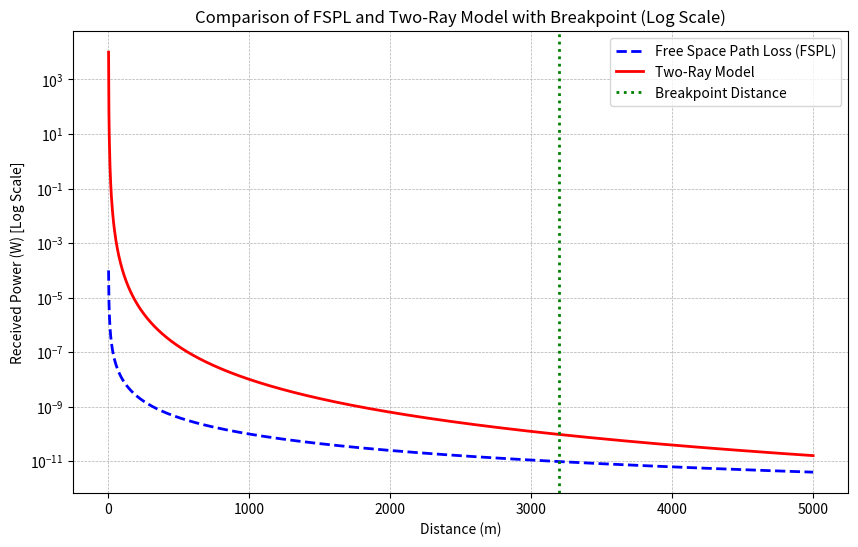

Python code for this plot:
import numpy as np
import matplotlib.pyplot as plt

def free_space_path_loss(d, f, Pt, Gt, Gr):
    """
    Compute the received power using Free Space Path Loss (FSPL) model.
    """
    c = 3e8  # Speed of light (m/s)
    lambda_ = c / f  # Wavelength (m)
    Lfs = (lambda_ / (4 * np.pi * d)) ** 2  # FSPL equation
    Pr = Pt * Gt * Gr * Lfs
    return np.maximum(Pr, 1e-30)  # Avoid log of zero

def two_ray_model(d, f, Pt, Gt, Gr, ht, hr):
    """
    Compute the received power using Two-Ray Ground Reflection model.
    """
    c = 3e8  # Speed of light (m/s)
    lambda_ = c / f  # Wavelength (m)
    d_break = (4 * ht * hr) / lambda_  # Breakpoint distance

    Pr_fspl = free_space_path_loss(d, f, Pt, Gt, Gr)
    Pr_tr = (Pt * Gt * Gr * (ht**2) * (hr**2)) / (d ** 4)

    return Pr_fspl, Pr_tr, d_break

# Simulation parameters
f = 2.4e9  # Frequency (2.4 GHz)
Pt = 1  # Transmitter power (1W)
Gt = 1  # Transmitter gain
Gr = 1  # Receiver gain
ht = 50  # Transmitter height (m)
hr = 2  # Receiver height (m)
d = np.linspace(1, 5000, 2000)  # Distance range (1m to 5000m)

# Compute received power for both models
Pr_fspl, Pr_tr, d_break = two_ray_model(d, f, Pt, Gt, Gr, ht, hr)

# Plot result in log scale
plt.figure(figsize=(10, 6))
plt.semilogy(d, Pr_fspl, label='Free Space Path Loss (FSPL)', color='blue', linestyle='--', linewidth=2)
plt.semilogy(d, Pr_tr, label='Two-Ray Model', color='red', linestyle='-', linewidth=2)
plt.axvline(x=d_break, color='g', linestyle='dotted', linewidth=2, label='Breakpoint Distance')
plt.xlabel('Distance (m)')
plt.ylabel('Received Power (W) [Log Scale]')
plt.title('Comparison of FSPL and Two-Ray Model with Breakpoint (Log Scale)')
plt.grid(True, linestyle='--', linewidth=0.5)
plt.legend()
plt.show()
